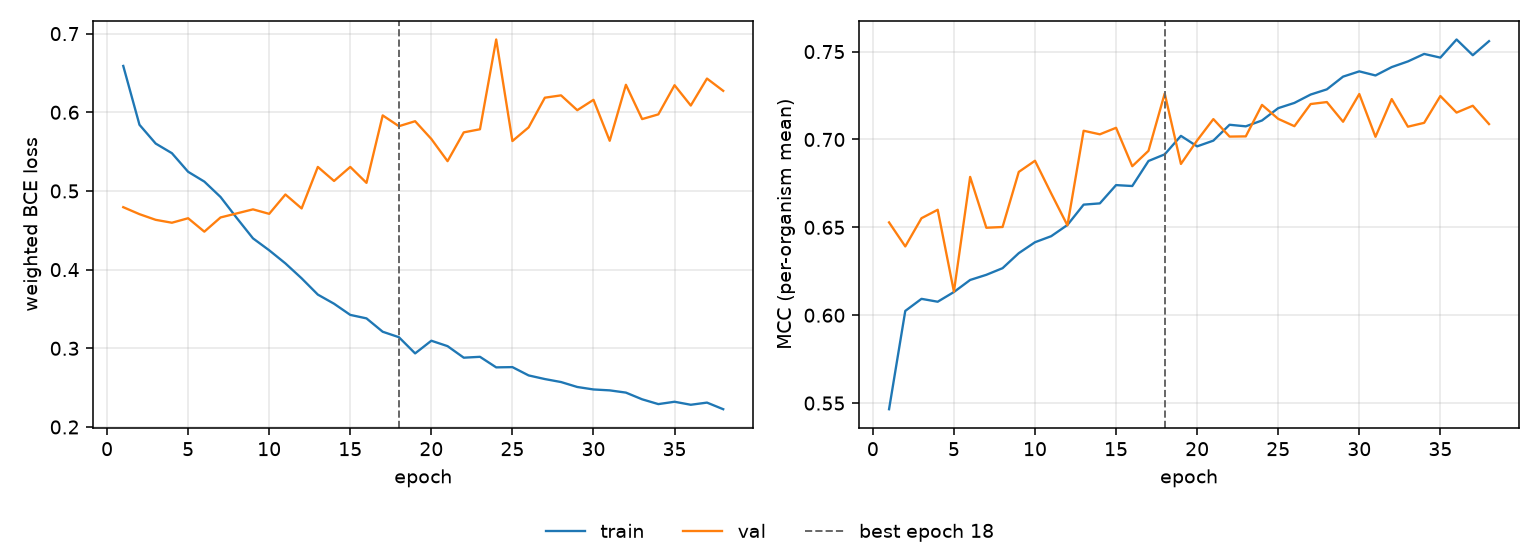

The file beside this chart, header and first rows:
epoch, tr_loss, vl_loss, tr_mcc, vl_mcc, is_best
1, 0.6589, 0.4794, 0.5465, 0.6528, False
2, 0.5841, 0.4705, 0.6024, 0.6391, False
3, 0.5602, 0.4633, 0.6093, 0.6552, False
4, 0.548, 0.4596, 0.6077, 0.66, False
5, 0.5244, 0.4653, 0.6132, 0.6134, False
6, 0.5119, 0.4483, 0.6201, 0.6787, False
7, 0.4923, 0.4663, 0.623, 0.6498, False
8, 0.4656, 0.4715, 0.6268, 0.6502, False
9, 0.4398, 0.4766, 0.6353, 0.6815, False
10, 0.4246, 0.4709, 0.6415, 0.6879, False
11, 0.4079, 0.4955, 0.645, 0.6693, False
12, 0.389, 0.4778, 0.6513, 0.6511, False
13, 0.3683, 0.5305, 0.6629, 0.705, False
14, 0.3567, 0.5127, 0.6636, 0.7029, False
15, 0.3425, 0.5305, 0.674, 0.7067, False
16, 0.338, 0.5103, 0.6735, 0.6848, False
17, 0.3211, 0.596, 0.6878, 0.6936, False
18, 0.3141, 0.5823, 0.6915, 0.7262, True
19, 0.2935, 0.5886, 0.7021, 0.6861, False
20, 0.3096, 0.5661, 0.6961, 0.6995, False
21, 0.3028, 0.5379, 0.6993, 0.7116, False
22, 0.2881, 0.5745, 0.7084, 0.7016, False
23, 0.2892, 0.5784, 0.7075, 0.7018, False
24, 0.2758, 0.6925, 0.7108, 0.7197, False
25, 0.2761, 0.5634, 0.7178, 0.7117, False
26, 0.2655, 0.5808, 0.7208, 0.7076, False
27, 0.2609, 0.6185, 0.7256, 0.7202, False
28, 0.2571, 0.6215, 0.7285, 0.7213, False
29, 0.2508, 0.6026, 0.7358, 0.7101, False
30, 0.2477, 0.6159, 0.7388, 0.7259, False
31, 0.2465, 0.5638, 0.7364, 0.7015, False
32, 0.2437, 0.635, 0.7412, 0.723, False
33, 0.2352, 0.5914, 0.7444, 0.7073, False
34, 0.2291, 0.5973, 0.7487, 0.7095, False
35, 0.2321, 0.6344, 0.7466, 0.7247, False
36, 0.2282, 0.6086, 0.7569, 0.7153, False
37, 0.231, 0.6429, 0.748, 0.7192, False
38, 0.2226, 0.6273, 0.7559, 0.7088, False
